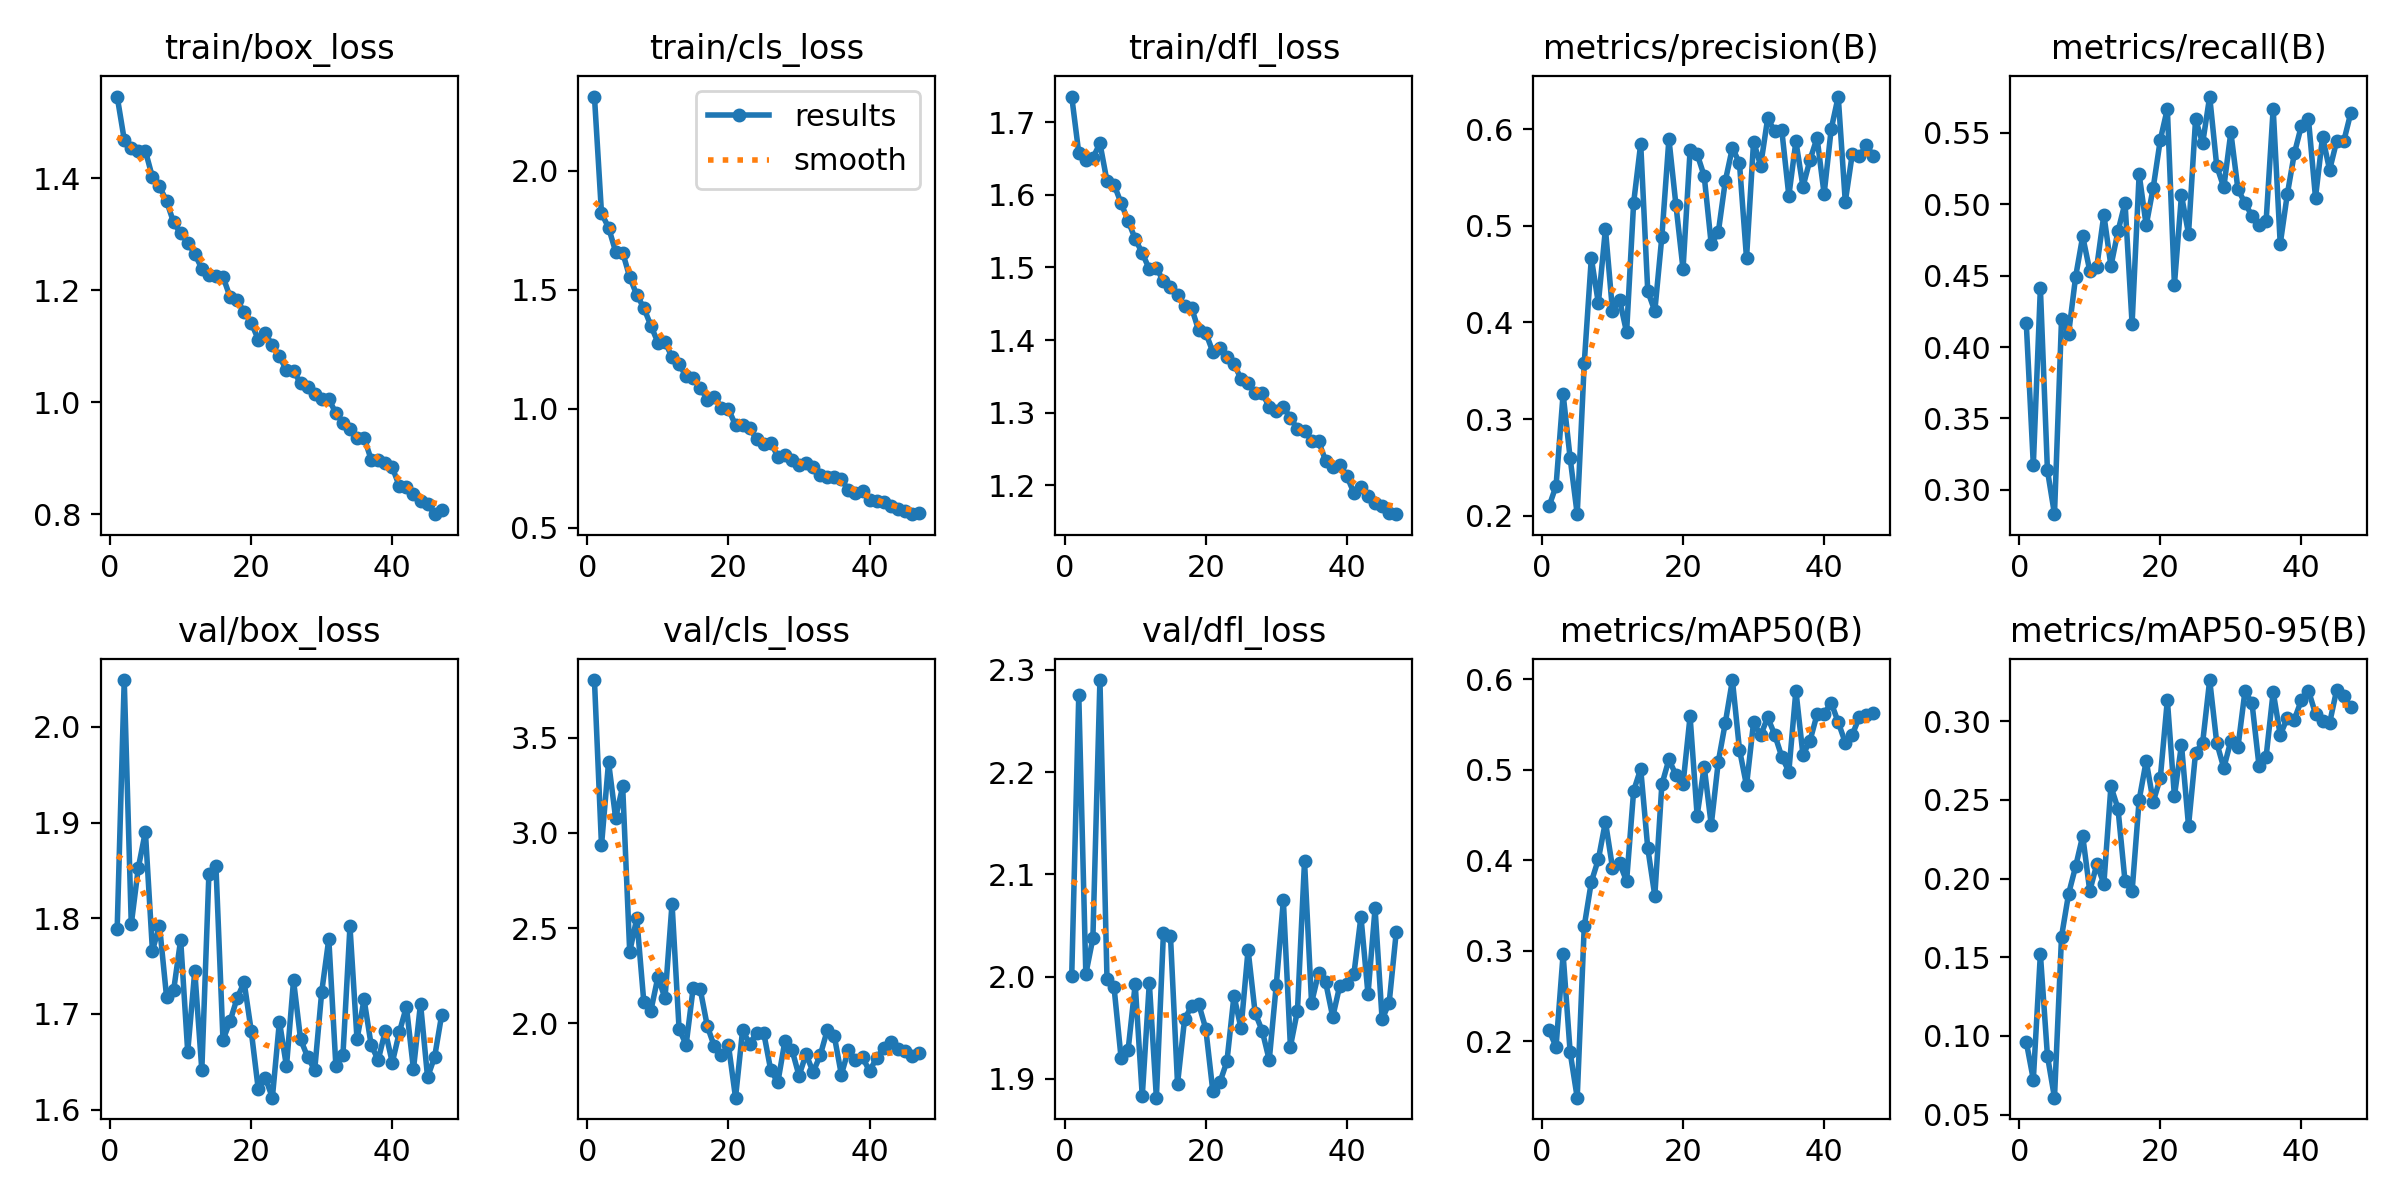

Data behind this chart, as committed beside it:
epoch, time, train/box_loss, train/cls_loss, train/dfl_loss, metrics/precision(B), metrics/recall(B), metrics/mAP50(B), metrics/mAP50-95(B), val/box_loss, val/cls_loss, val/dfl_loss, lr/pg0, lr/pg1, lr/pg2
1, 23.41, 1.546, 2.312, 1.736, 0.2096, 0.4168, 0.2121, 0.09621, 1.789, 3.802, 2, 0.0003291, 0.0003291, 0.06742
2, 43.66, 1.469, 1.821, 1.658, 0.2309, 0.3175, 0.1939, 0.07228, 2.049, 2.934, 2.275, 0.0006622, 0.0006622, 0.03442
3, 63.65, 1.453, 1.761, 1.649, 0.326, 0.4413, 0.2961, 0.1521, 1.794, 3.371, 2.002, 0.0009941, 0.0009941, 0.001416
4, 83.28, 1.449, 1.66, 1.651, 0.2596, 0.3136, 0.1878, 0.0874, 1.853, 3.078, 2.037, 0.0009961, 0.0009961, 0.0009961
5, 103.6, 1.449, 1.656, 1.671, 0.2017, 0.2829, 0.1377, 0.06076, 1.89, 3.244, 2.29, 0.0009931, 0.0009931, 0.0009931
6, 123.1, 1.402, 1.553, 1.619, 0.3581, 0.4197, 0.3273, 0.1632, 1.766, 2.375, 1.998, 0.0009892, 0.0009892, 0.0009892
7, 144.1, 1.386, 1.478, 1.614, 0.4665, 0.4095, 0.376, 0.1902, 1.792, 2.552, 1.989, 0.0009844, 0.0009844, 0.0009844
8, 164, 1.359, 1.424, 1.589, 0.4199, 0.4494, 0.401, 0.2077, 1.718, 2.111, 1.92, 0.0009789, 0.0009789, 0.0009789
9, 184.7, 1.321, 1.349, 1.564, 0.4968, 0.4776, 0.4425, 0.2271, 1.725, 2.067, 1.928, 0.0009725, 0.0009725, 0.0009725
10, 204.3, 1.302, 1.278, 1.539, 0.4121, 0.4534, 0.3918, 0.1921, 1.778, 2.244, 1.993, 0.0009652, 0.0009652, 0.0009652
11, 224.9, 1.285, 1.281, 1.52, 0.4234, 0.4564, 0.3969, 0.2091, 1.66, 2.132, 1.883, 0.0009572, 0.0009572, 0.0009572
12, 244.5, 1.265, 1.216, 1.498, 0.3898, 0.4926, 0.3769, 0.1967, 1.745, 2.628, 1.994, 0.0009484, 0.0009484, 0.0009484
13, 265.1, 1.239, 1.186, 1.5, 0.5239, 0.4567, 0.4767, 0.2585, 1.641, 1.969, 1.881, 0.0009388, 0.0009388, 0.0009388
14, 285.2, 1.228, 1.137, 1.481, 0.5847, 0.4811, 0.5009, 0.2445, 1.846, 1.889, 2.042, 0.0009284, 0.0009284, 0.0009284
15, 305.6, 1.225, 1.13, 1.473, 0.4323, 0.501, 0.4135, 0.1982, 1.855, 2.188, 2.039, 0.0009173, 0.0009173, 0.0009173
16, 325.4, 1.224, 1.089, 1.462, 0.4117, 0.4164, 0.3607, 0.1918, 1.673, 2.178, 1.895, 0.0009055, 0.0009055, 0.0009055
17, 345.5, 1.188, 1.037, 1.446, 0.4888, 0.5211, 0.4837, 0.2499, 1.692, 1.985, 1.958, 0.0008929, 0.0008929, 0.0008929
18, 365.3, 1.182, 1.05, 1.444, 0.5897, 0.4853, 0.5113, 0.2747, 1.716, 1.879, 1.971, 0.0008797, 0.0008797, 0.0008797
19, 385.1, 1.161, 1.003, 1.413, 0.5211, 0.5118, 0.494, 0.2488, 1.733, 1.832, 1.973, 0.0008658, 0.0008658, 0.0008658
20, 405.5, 1.142, 0.9986, 1.41, 0.4553, 0.5452, 0.4842, 0.2639, 1.683, 1.884, 1.949, 0.0008513, 0.0008513, 0.0008513
21, 425.1, 1.112, 0.9302, 1.384, 0.5779, 0.5669, 0.5588, 0.3135, 1.621, 1.61, 1.888, 0.0008362, 0.0008362, 0.0008362
22, 445.6, 1.123, 0.9319, 1.39, 0.5742, 0.4437, 0.4493, 0.2523, 1.634, 1.964, 1.896, 0.0008205, 0.0008205, 0.0008205
23, 465.2, 1.101, 0.9176, 1.377, 0.5514, 0.5064, 0.5033, 0.285, 1.613, 1.893, 1.917, 0.0008043, 0.0008043, 0.0008043
24, 485.7, 1.082, 0.8708, 1.367, 0.4807, 0.4794, 0.439, 0.2335, 1.692, 1.951, 1.981, 0.0007875, 0.0007875, 0.0007875
25, 505, 1.057, 0.8506, 1.346, 0.4933, 0.5596, 0.5088, 0.28, 1.645, 1.949, 1.949, 0.0007702, 0.0007702, 0.0007702
26, 525.7, 1.056, 0.8565, 1.34, 0.5466, 0.5428, 0.552, 0.2862, 1.735, 1.753, 2.026, 0.0007525, 0.0007525, 0.0007525
27, 545.2, 1.034, 0.7988, 1.326, 0.5806, 0.5755, 0.599, 0.3261, 1.673, 1.691, 1.964, 0.0007343, 0.0007343, 0.0007343
28, 565.8, 1.027, 0.8039, 1.327, 0.5647, 0.5268, 0.5223, 0.2862, 1.655, 1.907, 1.947, 0.0007158, 0.0007158, 0.0007158
29, 585.8, 1.015, 0.7853, 1.308, 0.4665, 0.5118, 0.4826, 0.2702, 1.641, 1.862, 1.918, 0.0006968, 0.0006968, 0.0006968
30, 605.8, 1.006, 0.7614, 1.302, 0.5871, 0.5504, 0.5523, 0.2876, 1.723, 1.725, 1.992, 0.0006775, 0.0006775, 0.0006775
31, 625.9, 1.006, 0.7738, 1.308, 0.5622, 0.5107, 0.538, 0.2833, 1.778, 1.838, 2.075, 0.000658, 0.000658, 0.000658
32, 645.4, 0.9805, 0.7549, 1.293, 0.6112, 0.5009, 0.5577, 0.319, 1.646, 1.744, 1.931, 0.0006381, 0.0006381, 0.0006381
33, 666, 0.9632, 0.7229, 1.277, 0.5975, 0.4919, 0.5386, 0.3114, 1.657, 1.832, 1.967, 0.000618, 0.000618, 0.000618
34, 685.6, 0.952, 0.7128, 1.275, 0.5988, 0.4859, 0.5143, 0.2713, 1.791, 1.964, 2.113, 0.0005978, 0.0005978, 0.0005978
35, 706.2, 0.9356, 0.7126, 1.261, 0.531, 0.4883, 0.498, 0.2774, 1.673, 1.934, 1.974, 0.0005773, 0.0005773, 0.0005773
36, 725.9, 0.937, 0.7034, 1.26, 0.5873, 0.567, 0.5875, 0.3186, 1.715, 1.731, 2.004, 0.0005567, 0.0005567, 0.0005567
37, 746.5, 0.8976, 0.6575, 1.233, 0.5404, 0.4723, 0.5163, 0.2912, 1.668, 1.86, 1.994, 0.0005361, 0.0005361, 0.0005361
38, 766.2, 0.8965, 0.644, 1.225, 0.5683, 0.507, 0.532, 0.302, 1.652, 1.807, 1.96, 0.0005154, 0.0005154, 0.0005154
39, 786.8, 0.8908, 0.654, 1.228, 0.5908, 0.5356, 0.5611, 0.301, 1.682, 1.821, 1.991, 0.0004946, 0.0004946, 0.0004946
40, 806.5, 0.8837, 0.6181, 1.213, 0.5329, 0.5551, 0.562, 0.3134, 1.649, 1.75, 1.993, 0.0004739, 0.0004739, 0.0004739
41, 826.9, 0.8503, 0.6116, 1.189, 0.5998, 0.5597, 0.5739, 0.3195, 1.681, 1.818, 2.002, 0.0004533, 0.0004533, 0.0004533
42, 846.7, 0.8482, 0.6061, 1.197, 0.6336, 0.5047, 0.5525, 0.3046, 1.708, 1.868, 2.059, 0.0004327, 0.0004327, 0.0004327
43, 866.6, 0.8357, 0.592, 1.185, 0.5248, 0.5473, 0.5299, 0.2998, 1.642, 1.9, 1.983, 0.0004122, 0.0004122, 0.0004122
44, 886.7, 0.8239, 0.5792, 1.176, 0.5746, 0.5241, 0.5386, 0.2988, 1.711, 1.866, 2.067, 0.000392, 0.000392, 0.000392
45, 906.5, 0.818, 0.5701, 1.171, 0.5724, 0.5442, 0.5584, 0.3198, 1.634, 1.854, 1.958, 0.0003719, 0.0003719, 0.0003719
46, 926.9, 0.8, 0.5566, 1.161, 0.5831, 0.5441, 0.5604, 0.3161, 1.655, 1.829, 1.974, 0.000352, 0.000352, 0.000352
47, 946.3, 0.8076, 0.5602, 1.16, 0.572, 0.564, 0.5622, 0.3088, 1.699, 1.845, 2.043, 0.0003325, 0.0003325, 0.0003325
